Run: headless pygame with SDL's dummy video driver; simulated clock (each Clock.tick advances the game by its frame time, no real sleeping); random seed 0; keys injected as events and as key.get_pressed() state; mouse plan: one left click at the window centre at the start of phase 2, then a move to the lower-right quarter at the start of phase 3; restart key SPACE tapped at the start of phases 3 and 4.
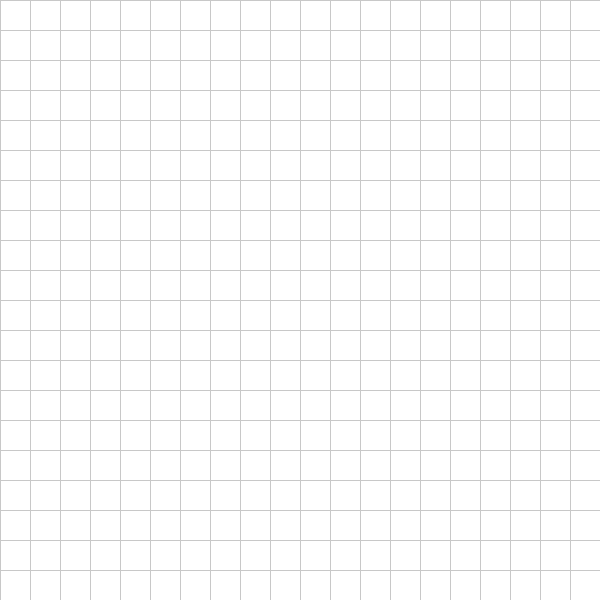
Frame 1 of 4 · flips 1–60 · no input
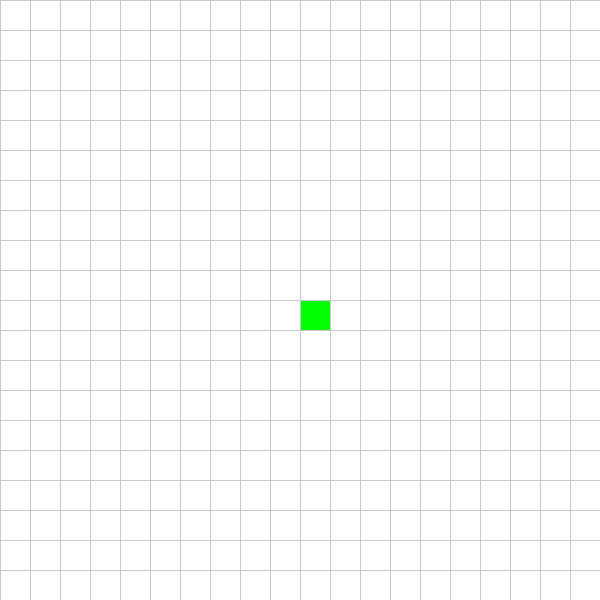
Frame 2 of 4 · flips 61–180 · clicked the window centre · tapped SPACE, RETURN · held RIGHT (→), D
Frame 3 of 4 · flips 181–300 · moved the mouse to the lower-right quarter · tapped SPACE · held DOWN (↓), S · screen unchanged from frame 2, image omitted
Frame 4 of 4 · flips 301–420 · tapped SPACE · held LEFT (←), A, UP (↑), W · screen unchanged from frame 3, image omitted

The pygame program that drew these frames:

import pygame
import heapq

pygame.init()

WIDTH = 600
ROWS = 20
WIN = pygame.display.set_mode((WIDTH, WIDTH))
pygame.display.set_caption("A* Visualizer | Abbas Ahmed")

# Colors
WHITE = (255, 255, 255)
BLACK = (0, 0, 0)
GREY = (200, 200, 200)
GREEN = (0, 255, 0)
RED = (255, 0, 0)
BLUE = (0, 0, 255)
ORANGE = (255, 165, 0)
PURPLE = (128, 0, 128)

# Heuristic (Manhattan Distance)
def h(p1, p2):
    x1, y1 = p1
    x2, y2 = p2
    return abs(x1 - x2) + abs(y1 - y2)

class Node:
    def __init__(self, row, col, width, total_rows):
        self.row = row
        self.col = col
        self.x = row * width
        self.y = col * width
        self.color = WHITE
        self.neighbors = []
        self.width = width
        self.total_rows = total_rows

    def draw(self, win):
        pygame.draw.rect(win, self.color, (self.x, self.y, self.width, self.width))

    def make_start(self):
        self.color = GREEN

    def make_end(self):
        self.color = RED

    def make_barrier(self):
        self.color = BLACK

    def reset(self):
        self.color = WHITE

    def is_barrier(self):
        return self.color == BLACK

    def update_neighbors(self, grid):
        self.neighbors = []

        if self.row < self.total_rows - 1 and not grid[self.row + 1][self.col].is_barrier():
            self.neighbors.append(grid[self.row + 1][self.col])

        if self.row > 0 and not grid[self.row - 1][self.col].is_barrier():
            self.neighbors.append(grid[self.row - 1][self.col])

        if self.col < self.total_rows - 1 and not grid[self.row][self.col + 1].is_barrier():
            self.neighbors.append(grid[self.row][self.col + 1])

        if self.col > 0 and not grid[self.row][self.col - 1].is_barrier():
            self.neighbors.append(grid[self.row][self.col - 1])

    def __lt__(self, other):
        return False


def reconstruct_path(came_from, current, draw):
    while current in came_from:
        current = came_from[current]
        current.color = BLUE
        draw()


def algorithm(draw, grid, start, end):
    count = 0
    open_set = []
    heapq.heappush(open_set, (0, count, start))

    came_from = {}

    g_score = {node: float("inf") for row in grid for node in row}
    g_score[start] = 0

    f_score = {node: float("inf") for row in grid for node in row}
    f_score[start] = h((start.row, start.col), (end.row, end.col))

    open_set_hash = {start}

    while open_set:
        for event in pygame.event.get():
            if event.type == pygame.QUIT:
                pygame.quit()

        current = heapq.heappop(open_set)[2]
        open_set_hash.remove(current)

        if current == end:
            reconstruct_path(came_from, end, draw)
            end.make_end()
            return True

        for neighbor in current.neighbors:
            temp_g_score = g_score[current] + 1

            if temp_g_score < g_score[neighbor]:
                came_from[neighbor] = current
                g_score[neighbor] = temp_g_score
                f_score[neighbor] = temp_g_score + h((neighbor.row, neighbor.col), (end.row, end.col))

                if neighbor not in open_set_hash:
                    count += 1
                    heapq.heappush(open_set, (f_score[neighbor], count, neighbor))
                    open_set_hash.add(neighbor)
                    neighbor.color = ORANGE

        draw()

        if current != start:
            current.color = PURPLE

    return False


def make_grid(rows, width):
    grid = []
    gap = width // rows
    for i in range(rows):
        grid.append([])
        for j in range(rows):
            node = Node(i, j, gap, rows)
            grid[i].append(node)
    return grid


def draw_grid(win, rows, width):
    gap = width // rows
    for i in range(rows):
        pygame.draw.line(win, GREY, (0, i * gap), (width, i * gap))
        pygame.draw.line(win, GREY, (i * gap, 0), (i * gap, width))


def draw(win, grid, rows, width):
    win.fill(WHITE)

    for row in grid:
        for node in row:
            node.draw(win)

    draw_grid(win, rows, width)
    pygame.display.update()


def get_clicked_pos(pos, rows, width):
    gap = width // rows
    y, x = pos
    row = y // gap
    col = x // gap
    return row, col


def main():
    grid = make_grid(ROWS, WIDTH)

    start = None
    end = None

    run = True
    while run:
        draw(WIN, grid, ROWS, WIDTH)

        for event in pygame.event.get():
            if event.type == pygame.QUIT:
                run = False

            # LEFT CLICK
            if pygame.mouse.get_pressed()[0]:
                pos = pygame.mouse.get_pos()
                row, col = get_clicked_pos(pos, ROWS, WIDTH)
                node = grid[row][col]

                if not start and node != end:
                    start = node
                    start.make_start()

                elif not end and node != start:
                    end = node
                    end.make_end()

                elif node != end and node != start:
                    node.make_barrier()

            # RIGHT CLICK
            elif pygame.mouse.get_pressed()[2]:
                pos = pygame.mouse.get_pos()
                row, col = get_clicked_pos(pos, ROWS, WIDTH)
                node = grid[row][col]
                node.reset()

                if node == start:
                    start = None
                elif node == end:
                    end = None

            # PRESS SPACE TO RUN A*
            if event.type == pygame.KEYDOWN:
                if event.key == pygame.K_SPACE and start and end:

                    for row in grid:
                        for node in row:
                            node.update_neighbors(grid)

                    algorithm(lambda: draw(WIN, grid, ROWS, WIDTH), grid, start, end)

    pygame.quit()


if __name__ == "__main__":
    main()
